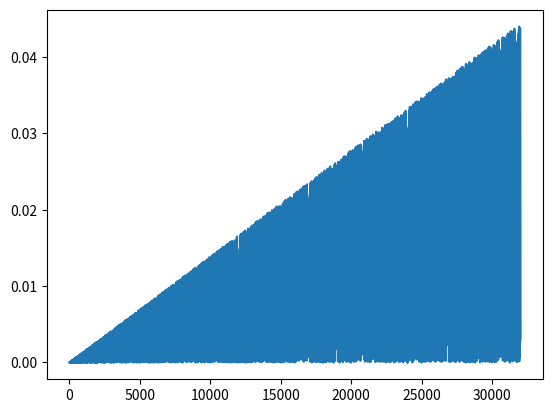

This figure's Python source:
import matplotlib.pyplot as plt

core_clock = 72 * 10**6
error = []
Hz = list(range(1, 32000))
for i in range(len(Hz)):
    psc = int(core_clock / Hz[i])
    error += [abs(core_clock / psc - Hz[i]) / Hz[i] * 100]

plt.plot(Hz, error)
plt.show()
